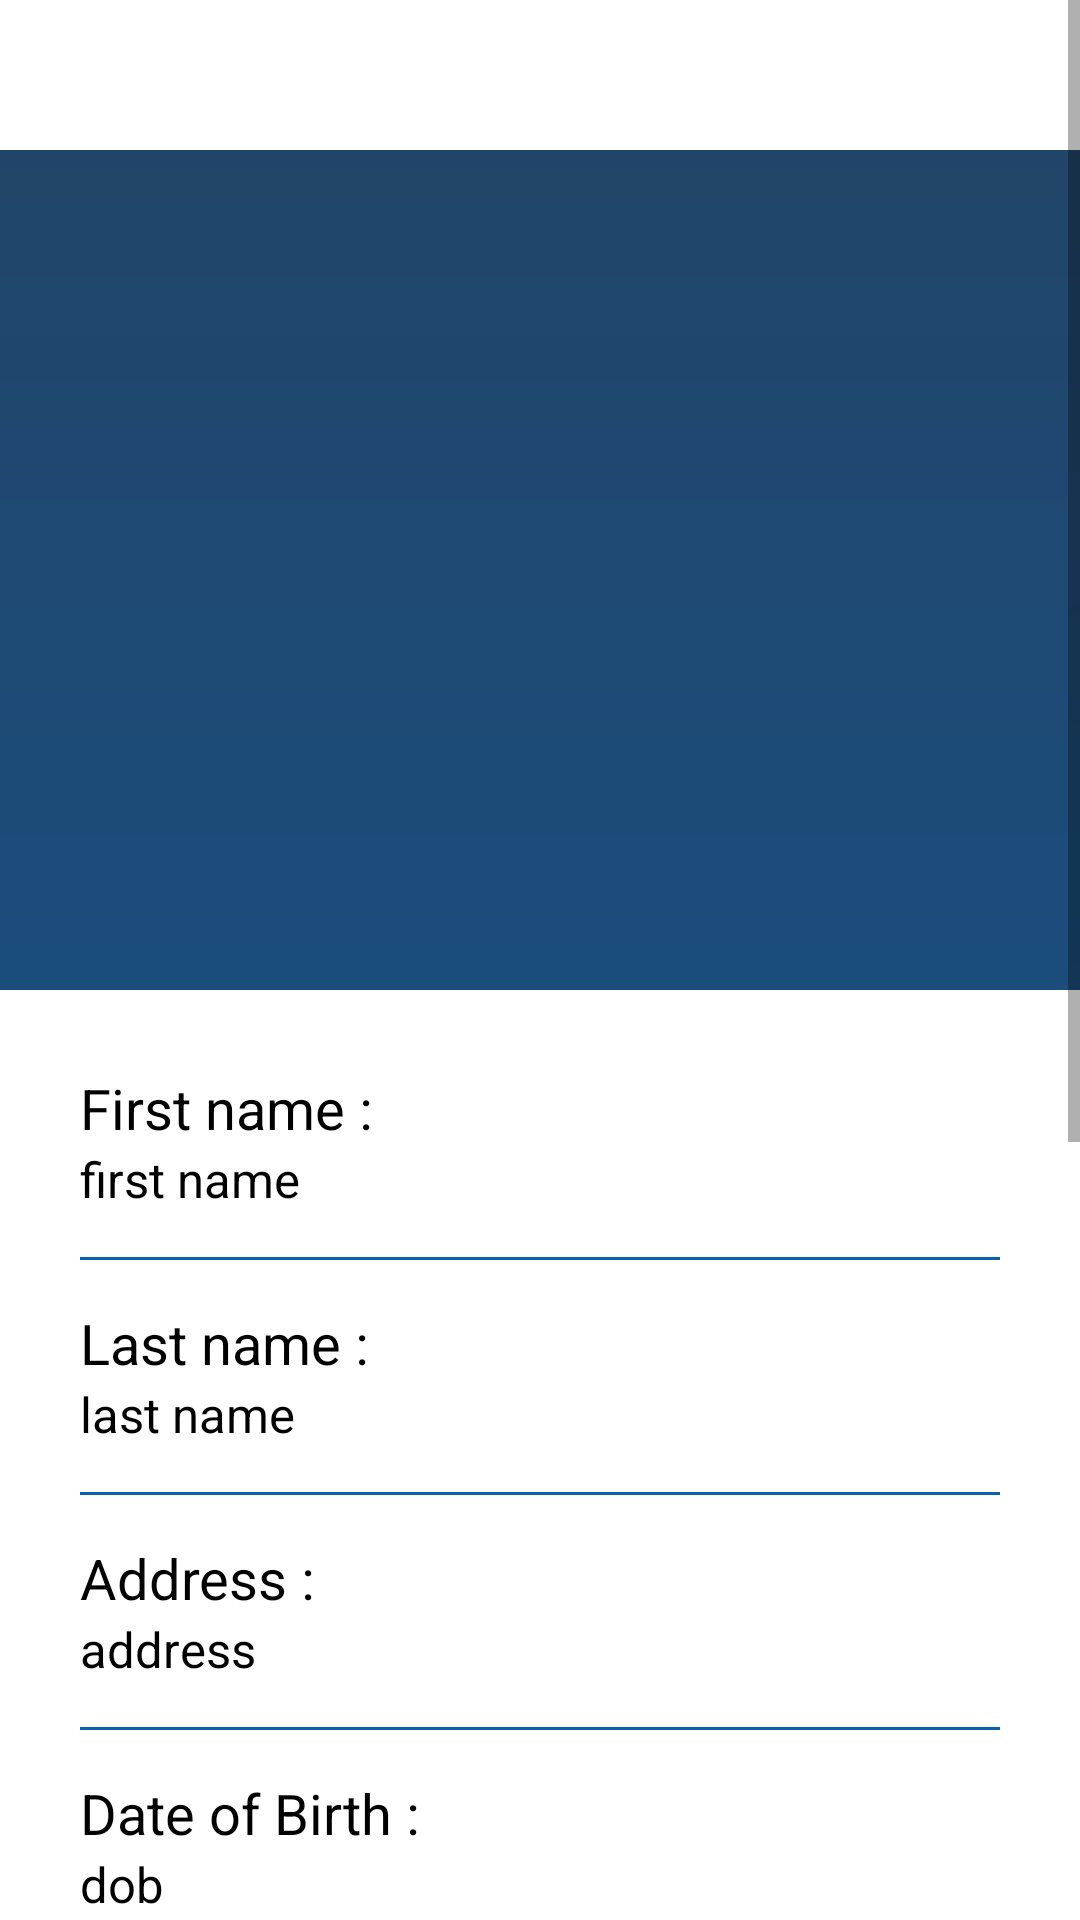

Layout XML and referenced resources for this Android screen:
<!-- AndroidManifest.xml: application theme AppTheme -->
<!-- res/layout/activity_branch.xml -->
<ScrollView
    android:layout_width="match_parent"
    android:layout_height="match_parent"
    xmlns:android="http://schemas.android.com/apk/res/android">
    <RelativeLayout
        xmlns:android="http://schemas.android.com/apk/res/android"
        xmlns:app="http://schemas.android.com/apk/res-auto"
        xmlns:tools="http://schemas.android.com/tools"
        android:layout_width="match_parent"
        android:layout_height="match_parent"
        tools:context=".MainActivity"
        android:background="@drawable/bgdarkblue">

        <RelativeLayout
            android:id="@+id/title"
            android:layout_width="match_parent"
            android:layout_height="wrap_content"
            android:background="#ffffff">
            <ImageView
                android:id="@+id/titleBranch"
                android:layout_width="600px"
                android:layout_height="150px"
                android:layout_centerHorizontal="true"/>
        </RelativeLayout>
        <LinearLayout
            android:layout_below="@+id/title"
            android:id="@+id/profile"
            android:layout_width="match_parent"
            android:layout_height="wrap_content"
            android:orientation="vertical"
            >
            <RelativeLayout
                android:layout_width="match_parent"
                android:layout_height="wrap_content"
                android:padding="40px">
                <ImageView
                    android:id="@+id/texture"
                    android:layout_width="600px"
                    android:layout_height="600px"
                    android:layout_centerHorizontal="true"
                    android:layout_margin="80px"/>
                <TextView
                    android:id="@+id/photo"
                    android:layout_width="match_parent"
                    android:layout_height="wrap_content"
                    android:maxLines="1"
                    android:text="photo"
                    android:visibility="invisible"
                    android:textColor="#000000"
                    android:textSize="4pt" />
            </RelativeLayout>
            <LinearLayout
                android:layout_width="match_parent"
                android:layout_height="wrap_content"
                android:padding="80px"
                android:divider="@drawable/dividerdrawable"
                android:showDividers="middle"
                android:orientation="vertical"
                android:background="@android:color/white">
                <LinearLayout
                    android:layout_width="match_parent"
                    android:layout_height="wrap_content"
                    android:orientation="vertical">
                    <TextView
                        android:layout_width="match_parent"
                        android:layout_height="wrap_content"
                        android:text="First name :"
                        android:textSize="9pt"
                        android:textColor="#000000"
                        />
                    <TextView
                        android:id="@+id/nameFirst"
                        android:layout_width="match_parent"
                        android:layout_height="wrap_content"
                        android:text="first name"
                        android:textColor="#000000"
                        android:textSize="8pt"
                        />
                </LinearLayout>
                <LinearLayout
                    android:layout_width="match_parent"
                    android:layout_height="wrap_content"
                    android:orientation="vertical">
                    <TextView
                        android:layout_width="match_parent"
                        android:layout_height="wrap_content"
                        android:text="Last name :"
                        android:textSize="9pt"
                        android:textColor="#000000"
                        />
                    <TextView
                        android:id="@+id/nameLast"
                        android:layout_width="match_parent"
                        android:layout_height="wrap_content"
                        android:text="last name"
                        android:layout_below="@+id/nameFirst"
                        android:textColor="#000000"
                        android:textSize="8pt"/>
                </LinearLayout>
                <LinearLayout
                    android:layout_width="match_parent"
                    android:layout_height="wrap_content"
                    android:orientation="vertical"><TextView
                    android:layout_width="match_parent"
                    android:layout_height="wrap_content"
                    android:text="Address :"
                    android:textSize="9pt"
                    android:textColor="#000000"
                    />
                    <TextView
                        android:id="@+id/address"
                        android:layout_width="match_parent"
                        android:layout_height="wrap_content"
                        android:text="address"
                        android:layout_below="@+id/nameLast"
                        android:textColor="#000000"
                        android:textSize="8pt"/>
                </LinearLayout>
                <LinearLayout
                    android:layout_width="match_parent"
                    android:layout_height="wrap_content"
                    android:orientation="vertical">
                    <TextView
                        android:layout_width="match_parent"
                        android:layout_height="wrap_content"
                        android:text="Date of Birth :"
                        android:textSize="9pt"
                        android:textColor="#000000"
                        />
                    <TextView
                        android:id="@+id/dob"
                        android:layout_width="match_parent"
                        android:layout_height="wrap_content"
                        android:text="dob"
                        android:layout_below="@+id/address"
                        android:textColor="#000000"
                        android:textSize="8pt"/>
                </LinearLayout>
                <LinearLayout
                    android:layout_width="match_parent"
                    android:layout_height="wrap_content"
                    android:orientation="vertical">
                    <TextView
                        android:layout_width="match_parent"
                        android:layout_height="wrap_content"
                        android:text="Identity card number :"
                        android:textSize="9pt"
                        android:textColor="#000000"
                        />
                    <TextView
                        android:id="@+id/ktp"
                        android:layout_width="match_parent"
                        android:layout_height="wrap_content"
                        android:text="no ktp"
                        android:layout_below="@+id/dob"
                        android:textColor="#000000"
                        android:textSize="8pt"/>
                </LinearLayout>
                <LinearLayout
                    android:layout_width="match_parent"
                    android:layout_height="wrap_content"
                    android:orientation="vertical">
                    <TextView
                        android:layout_width="match_parent"
                        android:layout_height="wrap_content"
                        android:text="Email:"
                        android:textSize="9pt"
                        android:textColor="#000000"
                        />
                    <TextView
                        android:id="@+id/email"
                        android:layout_width="match_parent"
                        android:layout_height="wrap_content"
                        android:text="email"
                        android:layout_below="@+id/ktp"
                        android:textColor="#000000"
                        android:textSize="8pt"/>
                </LinearLayout>
                <LinearLayout
                    android:layout_width="match_parent"
                    android:layout_height="wrap_content"
                    android:orientation="vertical">
                    <TextView
                        android:layout_width="match_parent"
                        android:layout_height="wrap_content"
                        android:text="Account number:"
                        android:textSize="9pt"
                        android:textColor="#000000"
                        />
                    <TextView
                        android:id="@+id/accountNumber"
                        android:layout_width="match_parent"
                        android:layout_height="wrap_content"
                        android:text="acc number"
                        android:layout_below="@+id/email"
                        android:textColor="#000000"
                        android:textSize="8pt"/>
                </LinearLayout>
                <LinearLayout
                    android:layout_width="match_parent"
                    android:layout_height="wrap_content"
                    android:orientation="vertical">
                    <TextView
                        android:layout_width="match_parent"
                        android:layout_height="wrap_content"
                        android:text="Nationality:"
                        android:textSize="9pt"
                        android:textColor="#000000"
                        />
                    <TextView
                        android:id="@+id/nationality"
                        android:layout_width="match_parent"
                        android:layout_height="wrap_content"
                        android:text="nationality"
                        android:layout_below="@+id/accountNumber"
                        android:textColor="#000000"
                        android:textSize="8pt"/>
                </LinearLayout>
            </LinearLayout>
            <TextView
                android:id="@+id/ipInput"
                android:layout_width="match_parent"
                android:layout_height="wrap_content"
                android:text="Server IP Address"
                android:layout_below="@+id/nationality"
                android:visibility="invisible"
                android:textColor="#000000"
                android:textSize="8pt"/>
            <Button
                android:id="@id/updateBtn"
                android:layout_width="match_parent"
                android:layout_height="wrap_content"
                android:text="REGISTER"
                android:layout_margin="40px"
                android:background="@drawable/borderbg"
                android:textAlignment="center"
                android:layout_centerHorizontal="true"/>
        </LinearLayout>
    </RelativeLayout>
</ScrollView>
<!-- resources referenced by this layout -->
<resources>
  <!-- drawable bgdarkblue (drawable) -->
  <?xml version="1.0" encoding="utf-8"?>
  <shape xmlns:android="http://schemas.android.com/apk/res/android"
      android:shape="rectangle">
      <gradient android:startColor="#0a61ae"
          android:endColor="#224466"
          android:angle="90" />
  </shape>
  <!-- drawable borderbg (drawable) -->
  <?xml version="1.0" encoding="utf-8"?>
  <shape xmlns:android="http://schemas.android.com/apk/res/android"
      android:shape="rectangle">
      <gradient android:startColor="#FFFFFF"
          android:endColor="#ffffff"
          android:angle="270" />
      <corners android:radius="30dp" />
      <stroke
          android:width="5px"
          android:color="#0a61ae" />
  </shape>
  <!-- drawable dividerdrawable (drawable) -->
  <?xml version="1.0" encoding="utf-8"?>
  <layer-list xmlns:android="http://schemas.android.com/apk/res/android">
      <item
          android:drawable="@drawable/dividershape"
          android:top="15dp"
          android:bottom="15dp" />
  </layer-list>
  <style name="AppTheme" parent="Theme.AppCompat.Light.NoActionBar">
          <item name="colorPrimary">@color/colorPrimary</item>
          <item name="colorPrimaryDark">@color/colorPrimaryDark</item>
          <item name="colorAccent">@android:color/holo_blue_light</item>
      </style>
  <!-- drawable dividershape (drawable) -->
  <?xml version="1.0" encoding="utf-8"?>
  <shape xmlns:android="http://schemas.android.com/apk/res/android"
      android:shape="rectangle">
  
      <size android:height="1dp"/>
      <solid android:color="#0a61ae"/>
  </shape>
  <!-- not gathered from this repository: default colours our renderer supplied (Android Studio template values) -->
  <color name="colorPrimary">#FF6200EE</color>
  <color name="colorPrimaryDark">#FF3700B3</color>
</resources>
